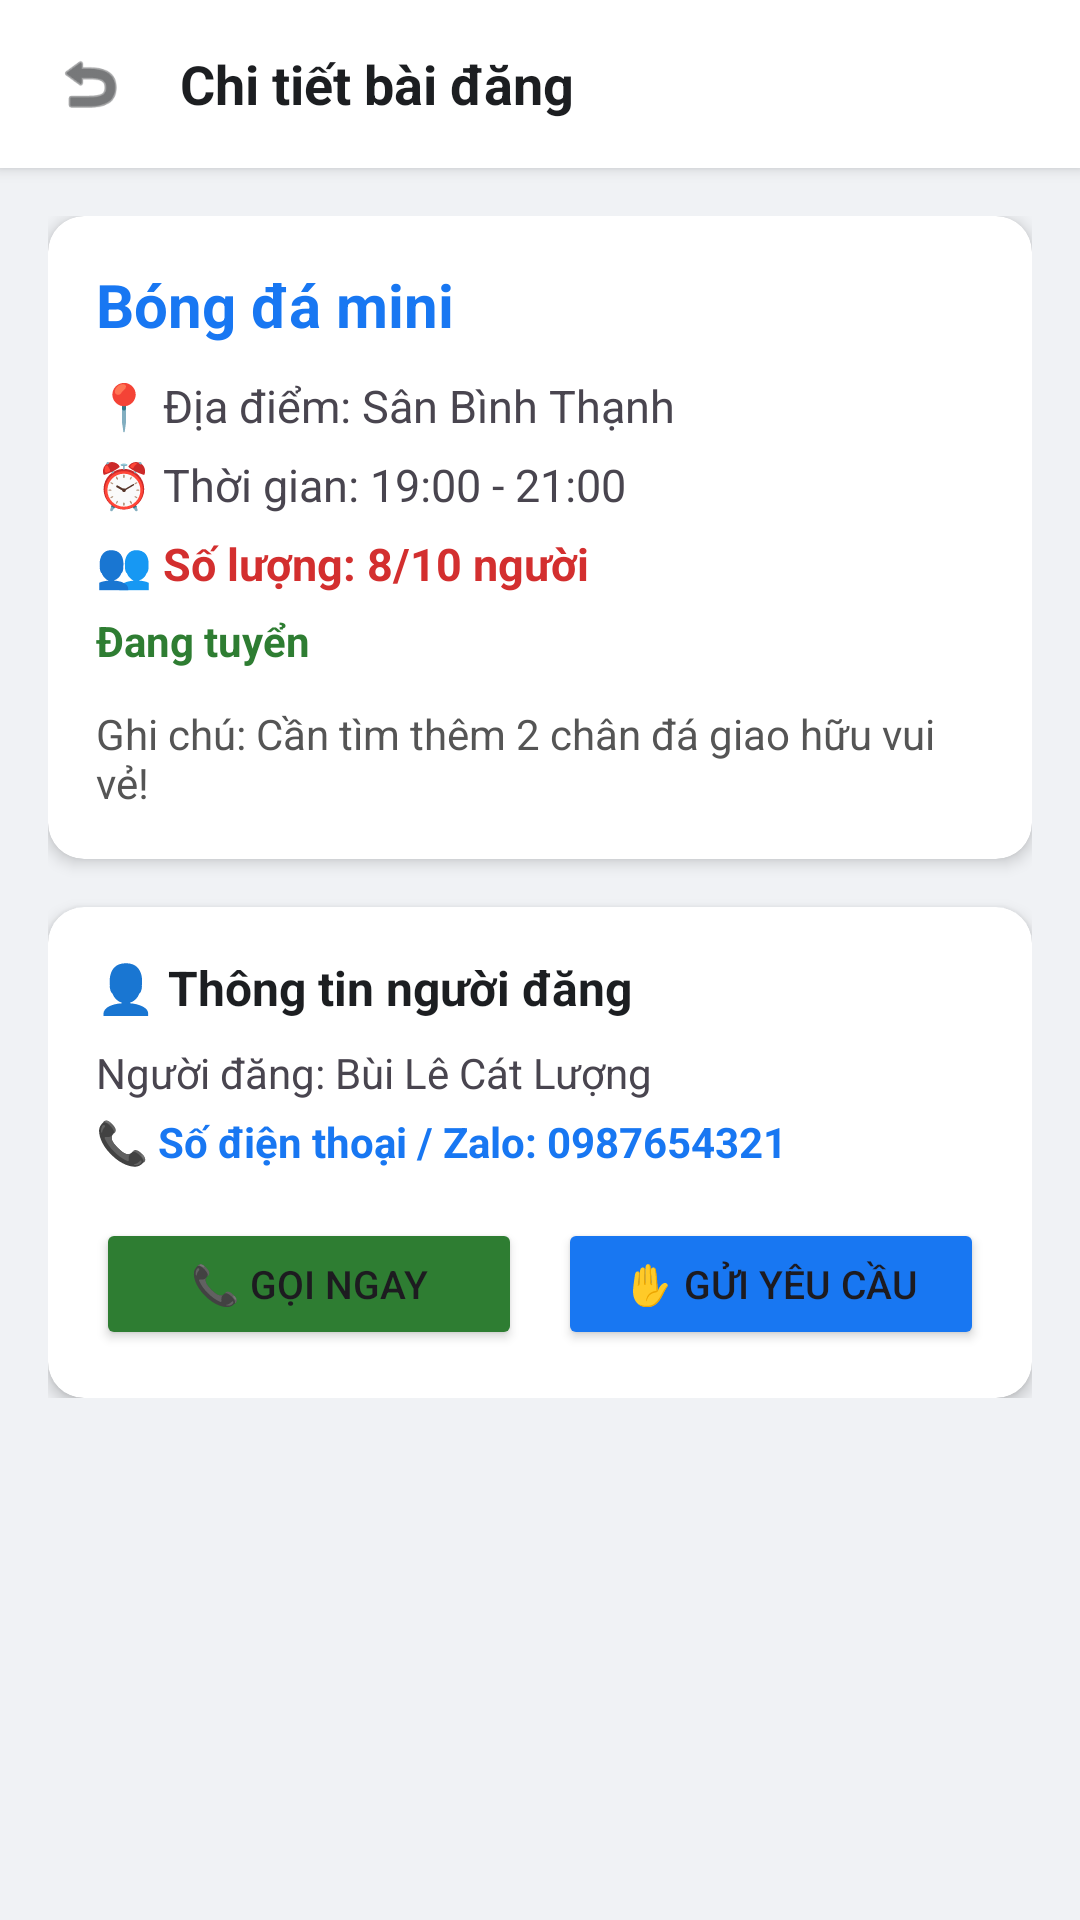

Android layout source for this screen:
<!-- AndroidManifest.xml: application theme Theme.SportMatch -->
<!-- res/layout/activity_post_detail.xml -->
<?xml version="1.0" encoding="utf-8"?>
<LinearLayout xmlns:android="http://schemas.android.com/apk/res/android"
    xmlns:app="http://schemas.android.com/apk/res-auto"
    android:layout_width="match_parent"
    android:layout_height="match_parent"
    android:background="#F0F2F5"
    android:orientation="vertical">

    
    <LinearLayout
        android:layout_width="match_parent"
        android:layout_height="56dp"
        android:background="#FFFFFF"
        android:elevation="3dp"
        android:gravity="center_vertical"
        android:orientation="horizontal"
        android:paddingHorizontal="12dp">

        <ImageView
            android:id="@+id/imgBack"
            android:layout_width="36dp"
            android:layout_height="36dp"
            android:background="?attr/selectableItemBackgroundBorderless"
            android:clickable="true"
            android:focusable="true"
            android:padding="6dp"
            android:src="@android:drawable/ic_menu_revert"
            app:tint="#1C1E21" />

        <TextView
            android:layout_width="wrap_content"
            android:layout_height="wrap_content"
            android:layout_marginStart="12dp"
            android:text="Chi tiết bài đăng"
            android:textColor="#1C1E21"
            android:textSize="18sp"
            android:textStyle="bold" />
    </LinearLayout>

    
    <ScrollView
        android:layout_width="match_parent"
        android:layout_height="match_parent"
        android:padding="16dp">

        <LinearLayout
            android:layout_width="match_parent"
            android:layout_height="wrap_content"
            android:orientation="vertical">

            
            <androidx.cardview.widget.CardView
                android:layout_width="match_parent"
                android:layout_height="wrap_content"
                app:cardCornerRadius="12dp"
                app:cardElevation="3dp">

                <LinearLayout
                    android:layout_width="match_parent"
                    android:layout_height="wrap_content"
                    android:orientation="vertical"
                    android:padding="16dp">

                    <TextView
                        android:id="@+id/tvDetailSport"
                        android:layout_width="wrap_content"
                        android:layout_height="wrap_content"
                        android:text="Bóng đá mini"
                        android:textColor="#1877F2"
                        android:textSize="20sp"
                        android:textStyle="bold" />

                    <TextView
                        android:id="@+id/tvDetailLocation"
                        android:layout_width="wrap_content"
                        android:layout_height="wrap_content"
                        android:layout_marginTop="10dp"
                        android:text="📍 Địa điểm: Sân Bình Thạnh"
                        android:textSize="15sp" />

                    <TextView
                        android:id="@+id/tvDetailTime"
                        android:layout_width="wrap_content"
                        android:layout_height="wrap_content"
                        android:layout_marginTop="6dp"
                        android:text="⏰ Thời gian: 19:00 - 21:00"
                        android:textSize="15sp" />

                    <TextView
                        android:id="@+id/tvDetailSlots"
                        android:layout_width="wrap_content"
                        android:layout_height="wrap_content"
                        android:layout_marginTop="6dp"
                        android:text="👥 Số lượng: 8/10 người"
                        android:textColor="#D32F2F"
                        android:textSize="15sp"
                        android:textStyle="bold" />

                    <TextView
                        android:id="@+id/tvDetailPostStatus"
                        android:layout_width="wrap_content"
                        android:layout_height="wrap_content"
                        android:layout_marginTop="6dp"
                        android:text="Đang tuyển"
                        android:textColor="#2E7D32"
                        android:textStyle="bold" />

                    <TextView
                        android:id="@+id/tvDetailDescription"
                        android:layout_width="match_parent"
                        android:layout_height="wrap_content"
                        android:layout_marginTop="12dp"
                        android:text="Ghi chú: Cần tìm thêm 2 chân đá giao hữu vui vẻ!"
                        android:textColor="#555555"
                        android:textSize="14sp" />
                </LinearLayout>
            </androidx.cardview.widget.CardView>

            
            <androidx.cardview.widget.CardView
                android:layout_width="match_parent"
                android:layout_height="wrap_content"
                android:layout_marginTop="16dp"
                app:cardCornerRadius="12dp"
                app:cardElevation="3dp">

                <LinearLayout
                    android:layout_width="match_parent"
                    android:layout_height="wrap_content"
                    android:orientation="vertical"
                    android:padding="16dp">

                    <TextView
                        android:layout_width="wrap_content"
                        android:layout_height="wrap_content"
                        android:text="👤 Thông tin người đăng"
                        android:textColor="#1C1E21"
                        android:textSize="16sp"
                        android:textStyle="bold" />

                    <TextView
                        android:id="@+id/tvAuthorNameDetail"
                        android:layout_width="wrap_content"
                        android:layout_height="wrap_content"
                        android:layout_marginTop="8dp"
                        android:text="Người đăng: Bùi Lê Cát Lượng"
                        android:textSize="14sp" />

                    <TextView
                        android:id="@+id/tvPhoneDetail"
                        android:layout_width="wrap_content"
                        android:layout_height="wrap_content"
                        android:layout_marginTop="4dp"
                        android:text="📞 Số điện thoại / Zalo: 0987654321"
                        android:textColor="#1877F2"
                        android:textSize="14sp"
                        android:textStyle="bold" />

                    
                    <LinearLayout
                        android:layout_width="match_parent"
                        android:layout_height="wrap_content"
                        android:layout_marginTop="16dp"
                        android:orientation="horizontal">

                        <Button
                            android:id="@+id/btnCallNow"
                            android:layout_width="0dp"
                            android:layout_height="44dp"
                            android:layout_marginEnd="6dp"
                            android:layout_weight="1"
                            android:backgroundTint="#2E7D32"
                            android:text="📞 Gọi ngay"
                            android:textSize="13sp" />

                        <Button
                            android:id="@+id/btnSendRequest"
                            android:layout_width="0dp"
                            android:layout_height="44dp"
                            android:layout_marginStart="6dp"
                            android:layout_weight="1"
                            android:backgroundTint="#1877F2"
                            android:text="✋ Gửi yêu cầu"
                            android:textSize="13sp" />
                    </LinearLayout>

                    <LinearLayout
                        android:id="@+id/layout_owner_actions"
                        android:layout_width="match_parent"
                        android:layout_height="wrap_content"
                        android:layout_marginTop="12dp"
                        android:orientation="vertical"
                        android:visibility="gone">

                        <Button
                            android:id="@+id/btn_edit_post"
                            android:layout_width="match_parent"
                            android:layout_height="48dp"
                            android:text="Sửa bài đăng"
                            android:textAllCaps="false" />

                        <Button
                            android:id="@+id/btn_manage_requests"
                            android:layout_width="match_parent"
                            android:layout_height="48dp"
                            android:layout_marginTop="6dp"
                            android:text="Quản lý yêu cầu tham gia"
                            android:textAllCaps="false" />

                        <Button
                            android:id="@+id/btn_close_post"
                            android:layout_width="match_parent"
                            android:layout_height="48dp"
                            android:layout_marginTop="6dp"
                            android:text="Đóng bài đăng"
                            android:textAllCaps="false" />
                    </LinearLayout>
                </LinearLayout>
            </androidx.cardview.widget.CardView>

        </LinearLayout>
    </ScrollView>
</LinearLayout>
<!-- resources referenced by this layout -->
<resources>
  <style name="Theme.SportMatch" parent="Base.Theme.SportMatch" />
  <style name="Base.Theme.SportMatch" parent="Theme.Material3.DayNight.NoActionBar">
          <item name="colorPrimary">@color/sportmatch_primary</item>
          <item name="colorSecondary">@color/sportmatch_accent</item>
          <item name="colorPrimaryContainer">@color/sportmatch_primary_container</item>
          <item name="colorOnPrimaryContainer">@color/sportmatch_on_primary_container</item>
          <item name="colorSecondaryContainer">@color/sportmatch_primary_container</item>
          <item name="colorOnSecondaryContainer">@color/sportmatch_on_primary_container</item>
          <item name="android:statusBarColor">@color/sportmatch_background</item>
          <item name="android:windowLightStatusBar" tools:targetApi="m">true</item>
      </style>
  <color name="sportmatch_primary">#1565C0</color>
  <color name="sportmatch_accent">#2E7D32</color>
  <color name="sportmatch_primary_container">#D9EAFD</color>
  <color name="sportmatch_on_primary_container">#10385F</color>
  <color name="sportmatch_background">#F7F9FC</color>
</resources>
